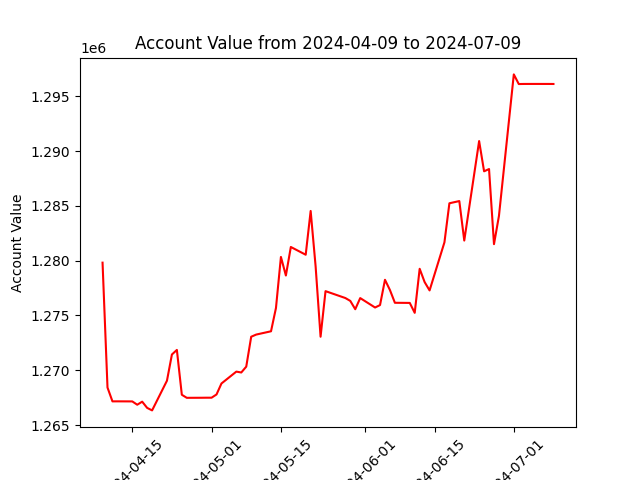

Values plotted in this chart, from the file beside it:
datadate, account_value
20240409, 1279819
20240410, 1268423
20240411, 1267163
20240412, 1267165
20240415, 1267159
20240416, 1266857
20240417, 1267135
20240418, 1266568
20240419, 1266339
20240422, 1269049
20240423, 1271440
20240424, 1271856
20240425, 1267766
20240426, 1267486
20240429, 1267492
20240430, 1267498
20240501, 1267497
20240502, 1267792
20240503, 1268794
20240506, 1269878
20240507, 1269798
20240508, 1270331
20240509, 1273060
20240510, 1273256
20240513, 1273558
20240514, 1275688
20240515, 1280342
20240516, 1278646
20240517, 1281249
20240520, 1280542
20240521, 1284536
20240522, 1279482
20240523, 1273060
20240524, 1277220
20240528, 1276592
20240529, 1276329
20240530, 1275570
20240531, 1276587
20240603, 1275726
20240604, 1275948
20240605, 1278256
20240606, 1277321
20240607, 1276158
20240610, 1276146
20240611, 1275241
20240612, 1279260
20240613, 1278049
20240614, 1277286
20240617, 1281677
20240618, 1285237
20240620, 1285439
20240621, 1281837
20240624, 1290913
20240625, 1288153
20240626, 1288360
20240627, 1281507
20240628, 1284084
20240701, 1296996
20240702, 1296116
20240703, 1296125
... 3 more rows
